The GitHub repository Navarro45/Projeto-Transformador-1 contains a labelled image folder "data" with 3 categories: galaxy, quasar, star. Examples follow, each with its label.

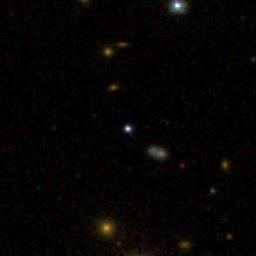
Label: star

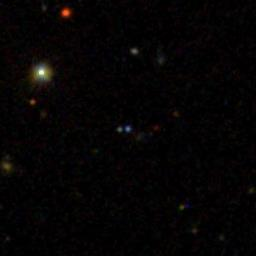
Label: star

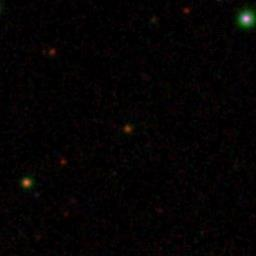
Label: galaxy

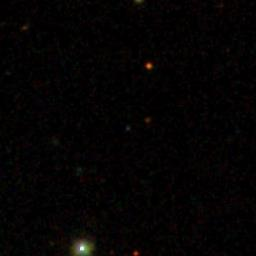
Label: quasar

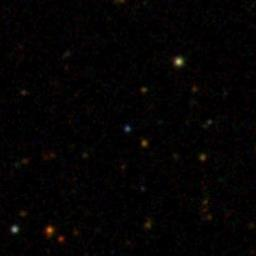
Label: quasar

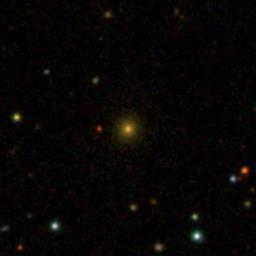
Label: galaxy
